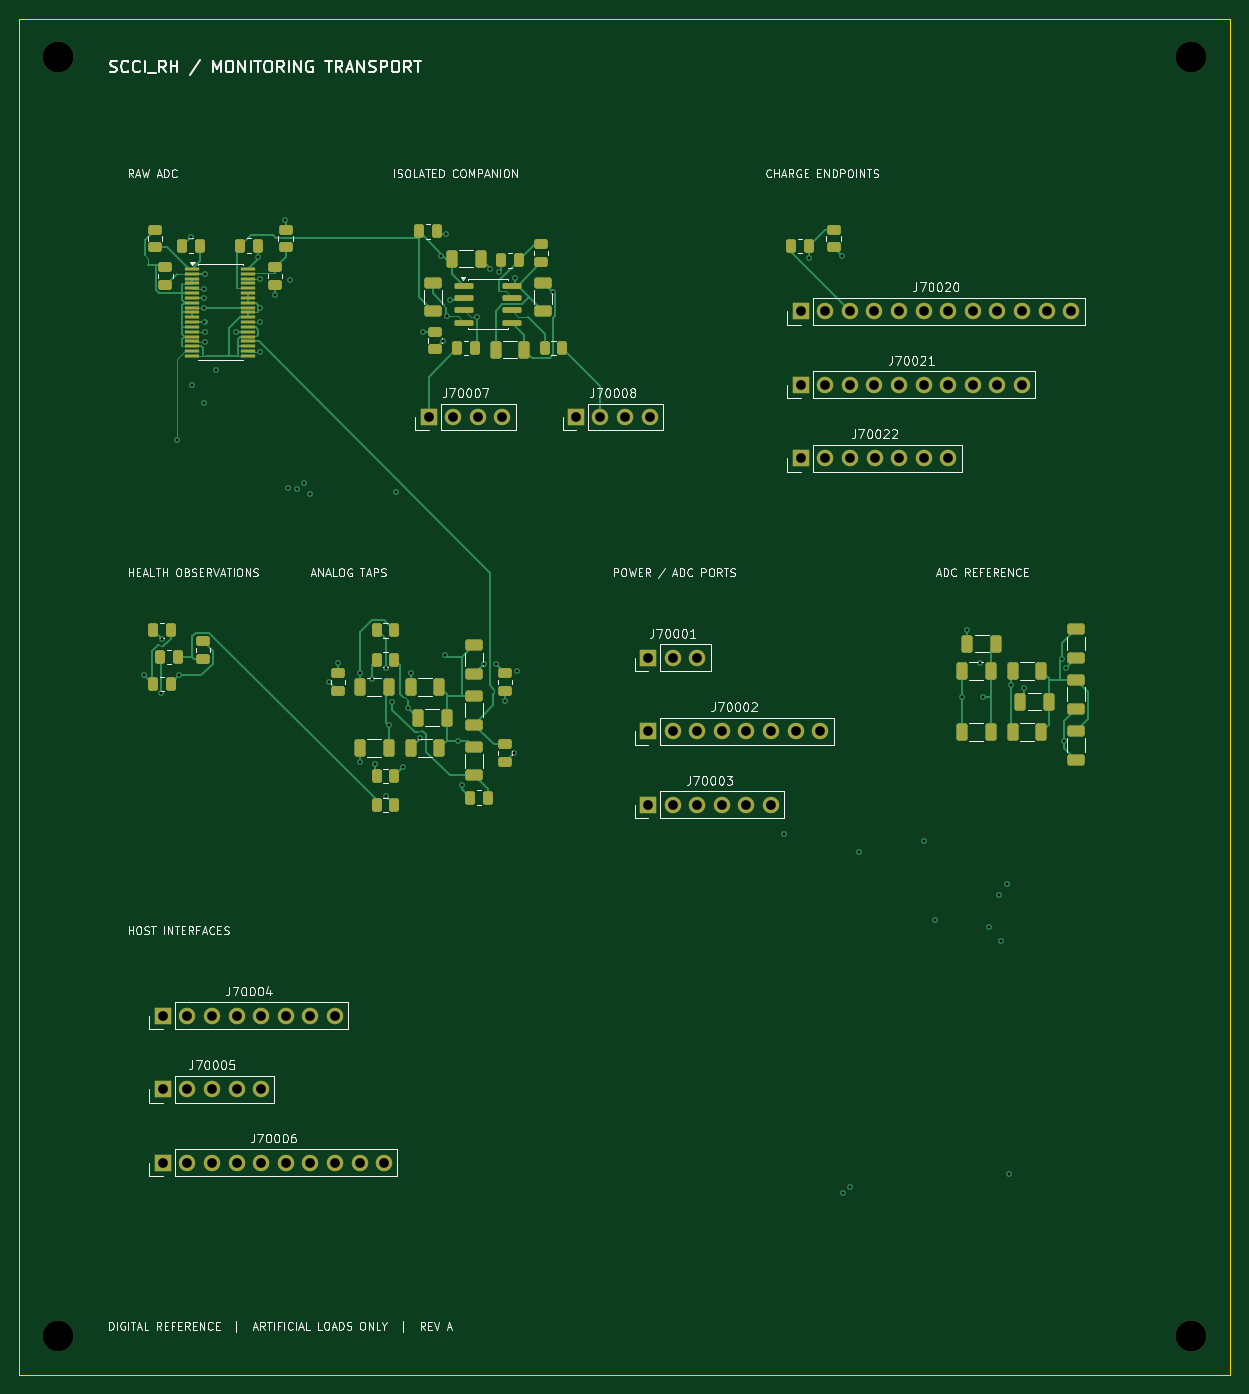
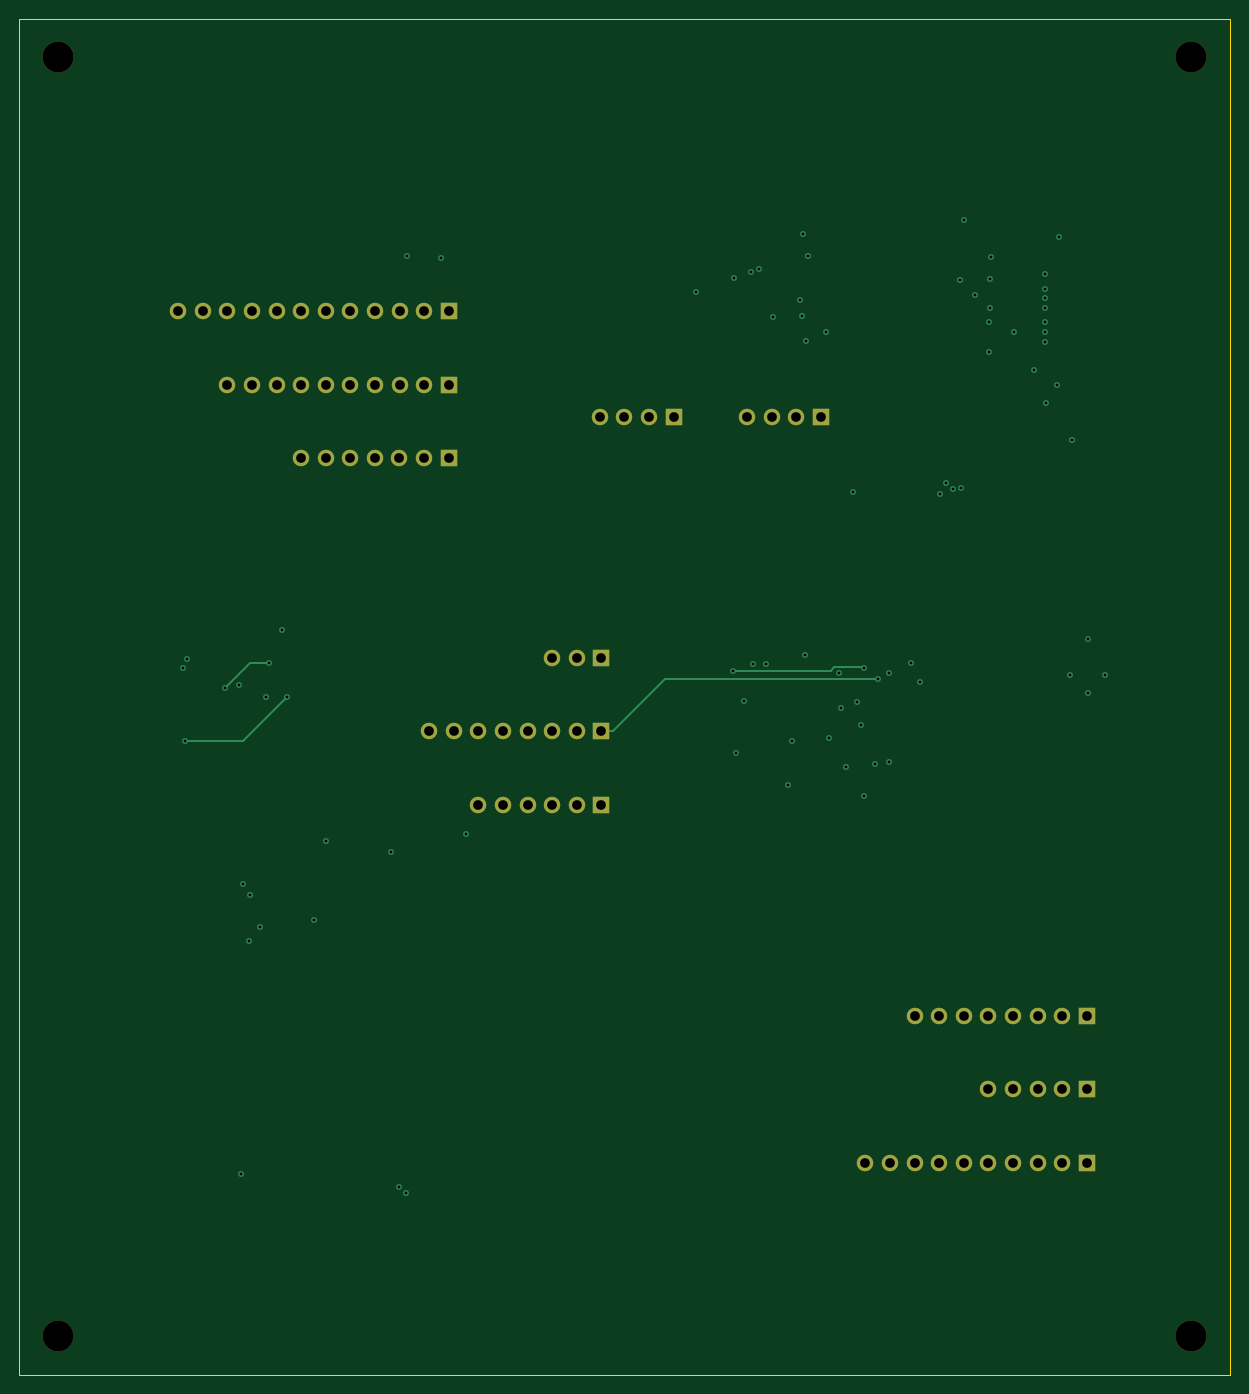
Circuit board: 10 layer files. Board 125.0 x 140.0 mm.
- drill: drill-report.txt (805 bytes)
- bottom_copper: monitoring_transport-B_Cu.gbl (11038 bytes)
- bottom_mask: monitoring_transport-B_Mask.gbs (2958 bytes)
- bottom_silk: monitoring_transport-B_Silkscreen.gbo (2968 bytes)
- outline: monitoring_transport-Edge_Cuts.gm1 (660 bytes)
- top_copper: monitoring_transport-F_Cu.gtl (40788 bytes)
- top_mask: monitoring_transport-F_Mask.gts (8747 bytes)
- top_silk: monitoring_transport-F_Silkscreen.gto (121243 bytes)
- drill: monitoring_transport-NPTH.drl (376 bytes)
- drill: monitoring_transport-PTH.drl (2979 bytes)

=== drill: drill-report.txt (805 bytes, source withheld) ===
=== bottom_copper: monitoring_transport-B_Cu.gbl (11038 bytes, source omitted) ===
=== bottom_mask: monitoring_transport-B_Mask.gbs ===
%TF.GenerationSoftware,KiCad,Pcbnew,10.0.6*%
%TF.CreationDate,2026-10-28T20:27:08+05:30*%
%TF.ProjectId,monitoring_transport,6d6f6e69-746f-4726-996e-675f7472616e,A / Digital modular reference*%
%TF.SameCoordinates,Original*%
%TF.FileFunction,Soldermask,Bot*%
%TF.FilePolarity,Negative*%
%FSLAX46Y46*%
G04 Gerber Fmt 4.6, Leading zero omitted, Abs format (unit mm)*
G04 Created by KiCad (PCBNEW 10.0.6) date 2026-10-28 20:27:08*
%MOMM*%
%LPD*%
G01*
G04 APERTURE LIST*
%ADD10R,1.700000X1.700000*%
%ADD11C,1.700000*%
%ADD12C,3.200000*%
G04 APERTURE END LIST*
D10*
%TO.C,J70007*%
X42245000Y-41145000D03*
D11*
X44785000Y-41145000D03*
X47325000Y-41145000D03*
X49865000Y-41145000D03*
%TD*%
D10*
%TO.C,J70005*%
X14795000Y-110535000D03*
D11*
X17335000Y-110535000D03*
X19875000Y-110535000D03*
X22415000Y-110535000D03*
X24955000Y-110535000D03*
%TD*%
D10*
%TO.C,J70020*%
X80665000Y-30225000D03*
D11*
X83205000Y-30225000D03*
X85745000Y-30225000D03*
X88285000Y-30225000D03*
X90825000Y-30225000D03*
X93365000Y-30225000D03*
X95905000Y-30225000D03*
X98445000Y-30225000D03*
X100985000Y-30225000D03*
X103525000Y-30225000D03*
X106065000Y-30225000D03*
X108605000Y-30225000D03*
%TD*%
D10*
%TO.C,J70003*%
X64905000Y-81175000D03*
D11*
X67445000Y-81175000D03*
X69985000Y-81175000D03*
X72525000Y-81175000D03*
X75065000Y-81175000D03*
X77605000Y-81175000D03*
%TD*%
D12*
%TO.C,H1*%
X4000000Y-4000000D03*
%TD*%
D10*
%TO.C,J70021*%
X80665000Y-37815000D03*
D11*
X83205000Y-37815000D03*
X85745000Y-37815000D03*
X88285000Y-37815000D03*
X90825000Y-37815000D03*
X93365000Y-37815000D03*
X95905000Y-37815000D03*
X98445000Y-37815000D03*
X100985000Y-37815000D03*
X103525000Y-37815000D03*
%TD*%
D10*
%TO.C,J70001*%
X64905000Y-65995000D03*
D11*
X67445000Y-65995000D03*
X69985000Y-65995000D03*
%TD*%
D12*
%TO.C,H4*%
X121000000Y-136000000D03*
%TD*%
%TO.C,H2*%
X121000000Y-4000000D03*
%TD*%
D10*
%TO.C,J70008*%
X57455000Y-41145000D03*
D11*
X59995000Y-41145000D03*
X62535000Y-41145000D03*
X65075000Y-41145000D03*
%TD*%
D10*
%TO.C,J70004*%
X14795000Y-102945000D03*
D11*
X17335000Y-102945000D03*
X19875000Y-102945000D03*
X22415000Y-102945000D03*
X24955000Y-102945000D03*
X27495000Y-102945000D03*
X30035000Y-102945000D03*
X32575000Y-102945000D03*
%TD*%
D12*
%TO.C,H3*%
X4000000Y-136000000D03*
%TD*%
D10*
%TO.C,J70022*%
X80675000Y-45405000D03*
D11*
X83215000Y-45405000D03*
X85755000Y-45405000D03*
X88295000Y-45405000D03*
X90835000Y-45405000D03*
X93375000Y-45405000D03*
X95915000Y-45405000D03*
%TD*%
D10*
%TO.C,J70006*%
X14795000Y-118125000D03*
D11*
X17335000Y-118125000D03*
X19875000Y-118125000D03*
X22415000Y-118125000D03*
X24955000Y-118125000D03*
X27495000Y-118125000D03*
X30035000Y-118125000D03*
X32575000Y-118125000D03*
X35115000Y-118125000D03*
X37655000Y-118125000D03*
%TD*%
D10*
%TO.C,J70002*%
X64905000Y-73585000D03*
D11*
X67445000Y-73585000D03*
X69985000Y-73585000D03*
X72525000Y-73585000D03*
X75065000Y-73585000D03*
X77605000Y-73585000D03*
X80145000Y-73585000D03*
X82685000Y-73585000D03*
%TD*%
M02*

=== bottom_silk: monitoring_transport-B_Silkscreen.gbo ===
%TF.GenerationSoftware,KiCad,Pcbnew,10.0.6*%
%TF.CreationDate,2026-10-28T20:27:08+05:30*%
%TF.ProjectId,monitoring_transport,6d6f6e69-746f-4726-996e-675f7472616e,A / Digital modular reference*%
%TF.SameCoordinates,Original*%
%TF.FileFunction,Legend,Bot*%
%TF.FilePolarity,Positive*%
%FSLAX46Y46*%
G04 Gerber Fmt 4.6, Leading zero omitted, Abs format (unit mm)*
G04 Created by KiCad (PCBNEW 10.0.6) date 2026-10-28 20:27:08*
%MOMM*%
%LPD*%
G01*
G04 APERTURE LIST*
%ADD10R,1.700000X1.700000*%
%ADD11C,1.700000*%
%ADD12C,3.200000*%
G04 APERTURE END LIST*
%LPC*%
D10*
%TO.C,J70007*%
X42245000Y-41145000D03*
D11*
X44785000Y-41145000D03*
X47325000Y-41145000D03*
X49865000Y-41145000D03*
%TD*%
D10*
%TO.C,J70005*%
X14795000Y-110535000D03*
D11*
X17335000Y-110535000D03*
X19875000Y-110535000D03*
X22415000Y-110535000D03*
X24955000Y-110535000D03*
%TD*%
D10*
%TO.C,J70020*%
X80665000Y-30225000D03*
D11*
X83205000Y-30225000D03*
X85745000Y-30225000D03*
X88285000Y-30225000D03*
X90825000Y-30225000D03*
X93365000Y-30225000D03*
X95905000Y-30225000D03*
X98445000Y-30225000D03*
X100985000Y-30225000D03*
X103525000Y-30225000D03*
X106065000Y-30225000D03*
X108605000Y-30225000D03*
%TD*%
D10*
%TO.C,J70003*%
X64905000Y-81175000D03*
D11*
X67445000Y-81175000D03*
X69985000Y-81175000D03*
X72525000Y-81175000D03*
X75065000Y-81175000D03*
X77605000Y-81175000D03*
%TD*%
D12*
%TO.C,H1*%
X4000000Y-4000000D03*
%TD*%
D10*
%TO.C,J70021*%
X80665000Y-37815000D03*
D11*
X83205000Y-37815000D03*
X85745000Y-37815000D03*
X88285000Y-37815000D03*
X90825000Y-37815000D03*
X93365000Y-37815000D03*
X95905000Y-37815000D03*
X98445000Y-37815000D03*
X100985000Y-37815000D03*
X103525000Y-37815000D03*
%TD*%
D10*
%TO.C,J70001*%
X64905000Y-65995000D03*
D11*
X67445000Y-65995000D03*
X69985000Y-65995000D03*
%TD*%
D12*
%TO.C,H4*%
X121000000Y-136000000D03*
%TD*%
%TO.C,H2*%
X121000000Y-4000000D03*
%TD*%
D10*
%TO.C,J70008*%
X57455000Y-41145000D03*
D11*
X59995000Y-41145000D03*
X62535000Y-41145000D03*
X65075000Y-41145000D03*
%TD*%
D10*
%TO.C,J70004*%
X14795000Y-102945000D03*
D11*
X17335000Y-102945000D03*
X19875000Y-102945000D03*
X22415000Y-102945000D03*
X24955000Y-102945000D03*
X27495000Y-102945000D03*
X30035000Y-102945000D03*
X32575000Y-102945000D03*
%TD*%
D12*
%TO.C,H3*%
X4000000Y-136000000D03*
%TD*%
D10*
%TO.C,J70022*%
X80675000Y-45405000D03*
D11*
X83215000Y-45405000D03*
X85755000Y-45405000D03*
X88295000Y-45405000D03*
X90835000Y-45405000D03*
X93375000Y-45405000D03*
X95915000Y-45405000D03*
%TD*%
D10*
%TO.C,J70006*%
X14795000Y-118125000D03*
D11*
X17335000Y-118125000D03*
X19875000Y-118125000D03*
X22415000Y-118125000D03*
X24955000Y-118125000D03*
X27495000Y-118125000D03*
X30035000Y-118125000D03*
X32575000Y-118125000D03*
X35115000Y-118125000D03*
X37655000Y-118125000D03*
%TD*%
D10*
%TO.C,J70002*%
X64905000Y-73585000D03*
D11*
X67445000Y-73585000D03*
X69985000Y-73585000D03*
X72525000Y-73585000D03*
X75065000Y-73585000D03*
X77605000Y-73585000D03*
X80145000Y-73585000D03*
X82685000Y-73585000D03*
%TD*%
%LPD*%
M02*

=== outline: monitoring_transport-Edge_Cuts.gm1 ===
%TF.GenerationSoftware,KiCad,Pcbnew,10.0.6*%
%TF.CreationDate,2026-10-28T20:27:08+05:30*%
%TF.ProjectId,monitoring_transport,6d6f6e69-746f-4726-996e-675f7472616e,A / Digital modular reference*%
%TF.SameCoordinates,Original*%
%TF.FileFunction,Profile,NP*%
%FSLAX46Y46*%
G04 Gerber Fmt 4.6, Leading zero omitted, Abs format (unit mm)*
G04 Created by KiCad (PCBNEW 10.0.6) date 2026-10-28 20:27:08*
%MOMM*%
%LPD*%
G01*
G04 APERTURE LIST*
%TA.AperFunction,Profile*%
%ADD10C,0.050000*%
%TD*%
G04 APERTURE END LIST*
D10*
X0Y0D02*
X125000000Y0D01*
X0Y-140000000D02*
X0Y0D01*
X125000000Y0D02*
X125000000Y-140000000D01*
X125000000Y-140000000D02*
X0Y-140000000D01*
M02*

=== top_copper: monitoring_transport-F_Cu.gtl (40788 bytes, source omitted) ===
=== top_mask: monitoring_transport-F_Mask.gts (8747 bytes, source omitted) ===
=== top_silk: monitoring_transport-F_Silkscreen.gto (121243 bytes, source omitted) ===
=== drill: monitoring_transport-NPTH.drl ===
M48
; DRILL file KiCad 10.0.6 date 2026-10-28T20:27:08
; FORMAT={-:-/ absolute / metric / decimal}
; #@! TF.CreationDate,2026-10-28T20:27:08+05:30
; #@! TF.GenerationSoftware,Kicad,Pcbnew,10.0.6
; #@! TF.FileFunction,NonPlated,1,4,NPTH
FMAT,2
METRIC
; #@! TA.AperFunction,NonPlated,NPTH,ComponentDrill
T1C3.200
%
G90
G05
T1
X4.0Y-4.0
X4.0Y-136.0
X121.0Y-4.0
X121.0Y-136.0
M30

=== drill: monitoring_transport-PTH.drl ===
M48
; DRILL file KiCad 10.0.6 date 2026-10-28T20:27:08
; FORMAT={-:-/ absolute / metric / decimal}
; #@! TF.CreationDate,2026-10-28T20:27:08+05:30
; #@! TF.GenerationSoftware,Kicad,Pcbnew,10.0.6
; #@! TF.FileFunction,Plated,1,4,PTH
FMAT,2
METRIC
; #@! TA.AperFunction,Plated,PTH,ViaDrill
T1C0.300
; #@! TA.AperFunction,Plated,PTH,ComponentDrill
T2C1.000
%
G90
G05
T1
X12.9Y-67.782
X14.624Y-69.637
X14.695Y-64.077
X16.296Y-43.489
X16.521Y-67.772
X17.703Y-22.544
X17.836Y-37.829
X19.021Y-39.706
X19.103Y-29.884
X19.105Y-28.812
X19.107Y-27.884
X19.108Y-31.367
X19.121Y-33.384
X19.122Y-26.373
X19.133Y-32.384
X20.245Y-36.291
X22.33Y-32.335
X24.637Y-24.645
X24.828Y-26.884
X24.829Y-29.836
X24.839Y-34.383
X24.854Y-31.285
X26.375Y-28.514
X27.452Y-20.771
X27.755Y-48.44
X27.924Y-26.989
X28.627Y-48.527
X29.351Y-47.925
X29.988Y-49.062
X31.984Y-68.507
X32.903Y-66.545
X35.16Y-76.729
X35.162Y-67.617
X36.357Y-68.211
X36.691Y-76.963
X37.8Y-67.045
X37.805Y-80.263
X38.11Y-72.969
X38.514Y-70.512
X38.922Y-48.85
X39.608Y-77.284
X40.12Y-71.135
X40.41Y-67.603
X41.405Y-74.28
X41.675Y-32.34
X43.561Y-24.495
X43.776Y-33.247
X43.93Y-65.66
X44.092Y-22.271
X44.151Y-30.711
X44.424Y-29.01
X45.274Y-74.575
X45.661Y-79.149
X47.236Y-30.779
X47.955Y-66.63
X48.61Y-25.821
X49.233Y-66.681
X49.473Y-26.201
X50.135Y-70.438
X51.025Y-75.878
X51.219Y-26.748
X51.338Y-67.316
X55.11Y-28.275
X78.897Y-84.198
X81.487Y-24.683
X84.947Y-24.51
X85.054Y-121.257
X85.801Y-120.64
X86.652Y-86.049
X93.375Y-84.876
X94.561Y-93.104
X97.33Y-69.999
X97.88Y-63.114
X99.176Y-66.538
X99.53Y-69.998
X100.131Y-93.843
X101.161Y-90.504
X101.336Y-95.233
X101.958Y-89.326
X102.139Y-119.311
X102.34Y-68.782
X103.745Y-69.108
X107.659Y-66.081
X107.87Y-74.6
X108.065Y-67.04
T2
X14.795Y-102.945
X14.795Y-110.535
X14.795Y-118.125
X17.335Y-102.945
X17.335Y-110.535
X17.335Y-118.125
X19.875Y-102.945
X19.875Y-110.535
X19.875Y-118.125
X22.415Y-102.945
X22.415Y-110.535
X22.415Y-118.125
X24.955Y-102.945
X24.955Y-110.535
X24.955Y-118.125
X27.495Y-102.945
X27.495Y-118.125
X30.035Y-102.945
X30.035Y-118.125
X32.575Y-102.945
X32.575Y-118.125
X35.115Y-118.125
X37.655Y-118.125
X42.245Y-41.145
X44.785Y-41.145
X47.325Y-41.145
X49.865Y-41.145
X57.455Y-41.145
X59.995Y-41.145
X62.535Y-41.145
X64.905Y-65.995
X64.905Y-73.585
X64.905Y-81.175
X65.075Y-41.145
X67.445Y-65.995
X67.445Y-73.585
X67.445Y-81.175
X69.985Y-65.995
X69.985Y-73.585
X69.985Y-81.175
X72.525Y-73.585
X72.525Y-81.175
X75.065Y-73.585
X75.065Y-81.175
X77.605Y-73.585
X77.605Y-81.175
X80.145Y-73.585
X80.665Y-30.225
X80.665Y-37.815
X80.675Y-45.405
X82.685Y-73.585
X83.205Y-30.225
X83.205Y-37.815
X83.215Y-45.405
X85.745Y-30.225
X85.745Y-37.815
X85.755Y-45.405
X88.285Y-30.225
X88.285Y-37.815
X88.295Y-45.405
X90.825Y-30.225
X90.825Y-37.815
X90.835Y-45.405
X93.365Y-30.225
X93.365Y-37.815
X93.375Y-45.405
X95.905Y-30.225
X95.905Y-37.815
X95.915Y-45.405
X98.445Y-30.225
X98.445Y-37.815
X100.985Y-30.225
X100.985Y-37.815
X103.525Y-30.225
X103.525Y-37.815
X106.065Y-30.225
X108.605Y-30.225
M30
